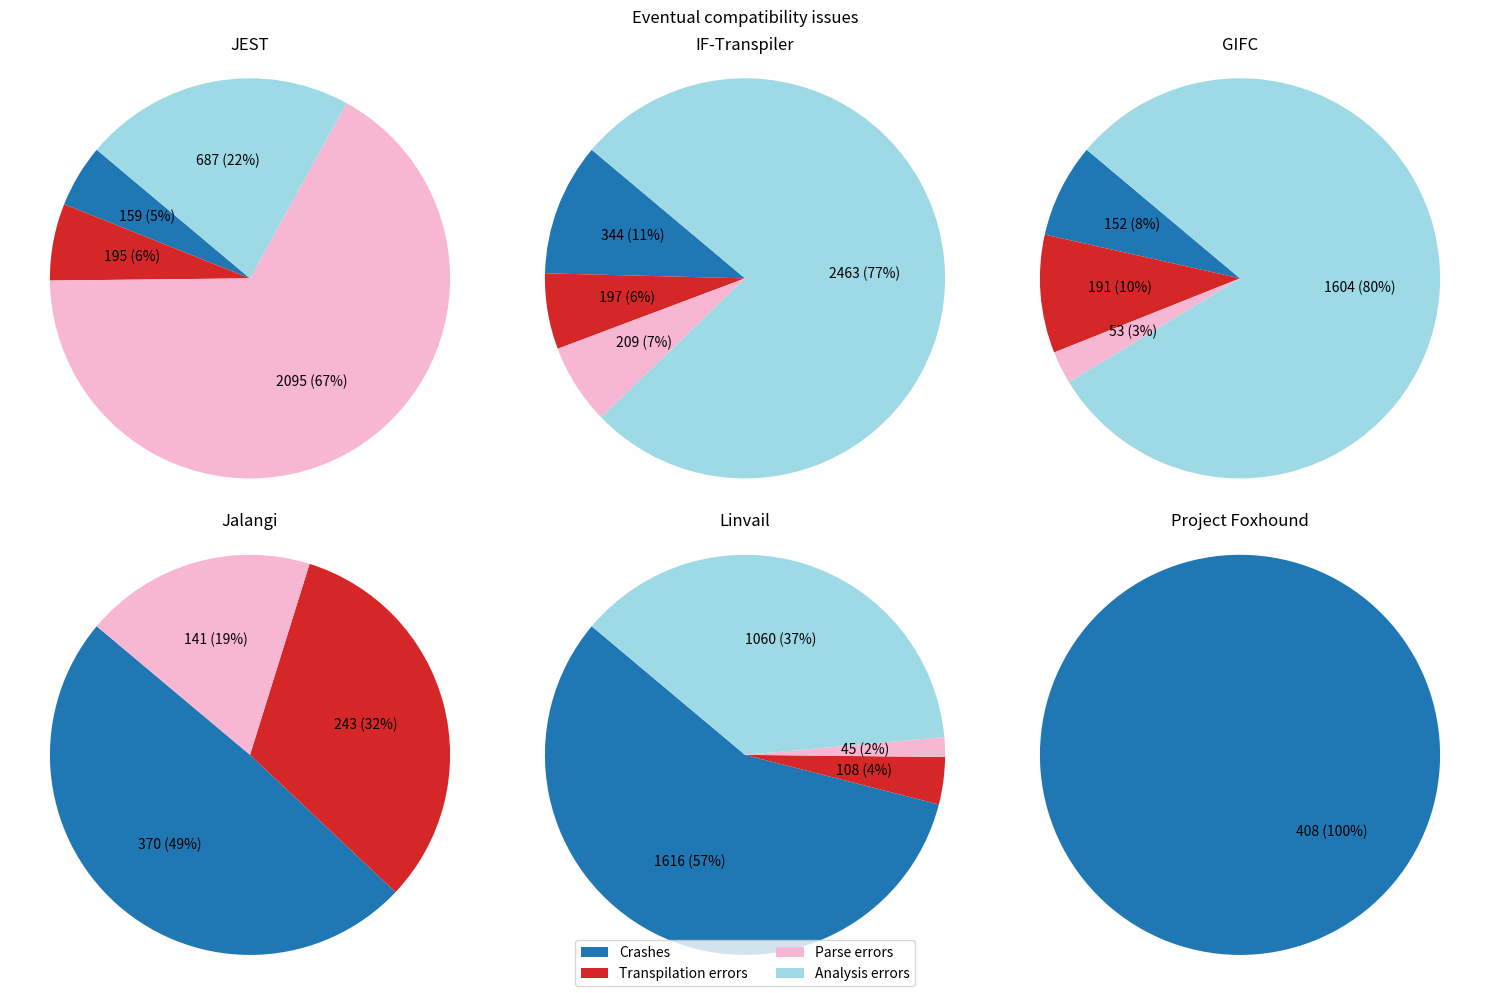

Reproduce this figure in Python.
import matplotlib.pyplot as plt
import numpy as np

data = {
    "JEST": {
        "CrashError": 159,
        "BabelError": 195,
        "ParseError": 2095,
        "AnalysisError": 687,
    },
    "IF-Transpiler": {
        "CrashError": 344,
        "BabelError": 197,
        "ParseError": 209,
        "AnalysisError": 2463,
    },
    "GIFC": {
        "CrashError": 152,
        "BabelError": 191,
        "ParseError": 53,
        "AnalysisError": 1604,
    },
    "Jalangi": {
        "CrashError": 370,
        "BabelError": 243,
        "ParseError": 141,
        "AnalysisError": 0,
    },
    "Linvail": {
        "CrashError": 1616,
        "BabelError": 108,
        "ParseError": 45,
        "AnalysisError": 1060,
    },
    "Project Foxhound": {
        "CrashError": 408,
        "BabelError": 0,
        "ParseError": 0,
        "AnalysisError": 0,
    },
}

# Mapping error types to labels
error_labels = {
    "CrashError": "Crashes",
    "BabelError": "Transpilation errors",
    "ParseError": "Parse errors",
    "AnalysisError": "Analysis errors",
}

# Extracting unique error types
error_types = set()
for project_data in data.values():
    error_types.update(project_data.keys())

# Plotting pie charts
fig, axs = plt.subplots(2, 3, figsize=(15, 10))
axs = axs.flatten()

# Prepare legend
legend_labels = list(error_labels.values())
colors = plt.cm.tab20(np.linspace(0, 1, len(legend_labels)))

for i, (project, project_data) in enumerate(data.items()):
    labels = [
        error_labels[error] for error, value in project_data.items() if value != 0
    ]
    sizes = [value for value in project_data.values() if value != 0]
    axs[i].pie(sizes, labels=None, startangle=140, colors=colors, autopct=lambda p: '{:.0f} ({:.0f}%)'.format(p * sum(sizes) / 100, p))
    axs[i].axis("equal")  # Equal aspect ratio ensures that pie is drawn as a circle
    axs[i].set_title(project)

# Creating legend
fig.legend(legend_labels, loc="lower center", ncol=2)

# Adding common title
fig.suptitle("Eventual compatibility issues")

plt.tight_layout()
plt.show()
